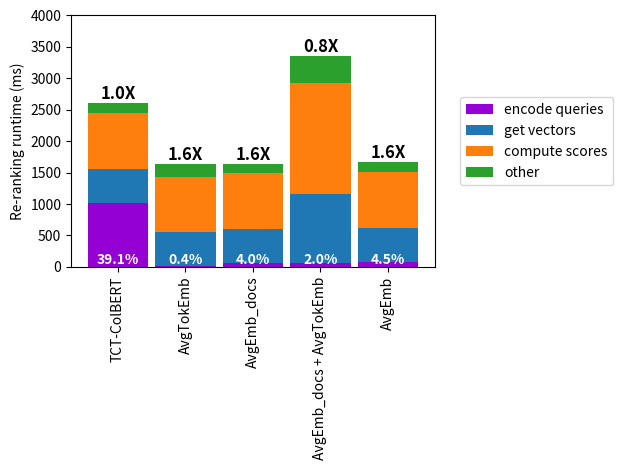

Source code (Python): (Note: this script raises an exception after producing the figure.)
import argparse
from typing import Any, Dict, List

import numpy as np
from matplotlib import pyplot as plt


def parse_args():
    """
    Parse command-line arguments.

    Returns:
        argparse.Namespace: Parsed command-line arguments.

    Arguments:
        Run the script with --help or -h to see the full list of arguments.
    """
    parser = argparse.ArgumentParser()
    return parser.parse_args()


def plot_runtimes(profiles: List[Dict[str, Any]]):
    def extract_runtimes(key: str) -> List[Any]:
        return np.array([profile[key] for profile in profiles])

    names = extract_runtimes("name")
    total = extract_runtimes("total")
    encode_queries = extract_runtimes("encode_queries")
    get_vectors = extract_runtimes("_get_vectors")
    compute_scores = extract_runtimes("_compute_scores")
    other = total - encode_queries - get_vectors - compute_scores

    fig, ax = plt.subplots()

    bar_width = 0.9
    bars = [
        ax.bar(names, encode_queries, color="darkviolet", label="encode queries", width=bar_width),
        ax.bar(names, get_vectors, bottom=encode_queries, label="get vectors", width=bar_width),
        ax.bar(names, compute_scores, bottom=encode_queries + get_vectors, label="compute scores", width=bar_width),
        ax.bar(names, other, bottom=encode_queries + get_vectors + compute_scores, label="other", width=bar_width),
    ]

    # Set y-axis limit
    ax.set_ylim(0, (max(total) // 1000 + 1) * 1000)

    # Add percentage text for bars of >X cm
    for i, (bar_group, runtimes) in enumerate(zip(bars, [encode_queries, get_vectors, compute_scores, other])):
        for j, (bar, runtime) in enumerate(zip(bar_group, runtimes)):
            if i == 0:
                ax.text(
                    bar.get_x() + bar.get_width() / 2,
                    bar.get_y(),
                    f'{(runtime / total[j]) * 100:.1f}%',
                    ha='center',
                    va='bottom',
                    color='white',
                    fontsize=10,
                    fontweight='bold',
                )

    # Add speedup text for bars except the first
    for i in range(0, len(names)):
        bar = bars[0][i]
        ax.text(
            bar.get_x() + bar.get_width() / 2,
            total[i] + 2.5,
            f'{total[0] / total[i]:.1f}X',
            ha='center',
            va='bottom',
            color='black',
            fontsize=12,
            fontweight='bold',
        )

    # ax.set_xlabel('Pipelines')
    ax.set_ylabel('Re-ranking runtime (ms)')
    ax.legend(bbox_to_anchor=(1.05, 0.5), loc='center left')

    # Rotate the names under the X-axis vertically
    ax.set_xticks(np.arange(len(names)))
    ax.set_xticklabels(names, rotation=90)
    plt.tight_layout()

    fig.savefig("plot_data/figures/reranking_runtimes_distribution.png", transparent=True)
    plt.show()


def main(args: argparse.Namespace) -> None:
    """
    Create plots for CPU re-ranking runtime profiles.

    See parse_args() for command-line arguments.

    Args:
        args (argparse.Namespace): Parsed command-line arguments.
    """
    profiles = [
        {
            "name": "TCT-ColBERT",
            "total": 2609,
            "encode_queries": 1021,
            "_get_vectors": 543,
            "_compute_scores": 888,
        },
        {
            "name": "AvgTokEmb",
            "total": 1634,
            "encode_queries": 7.09,
            "_get_vectors": 543,
            "_compute_scores": 888,
        },
        {
            "name": "AvgEmb_docs",
            "total": 1636,
            "encode_queries": 64.8,
            "_get_vectors": 543,
            "_compute_scores": 888,
        },
        {
            "name": "AvgEmb_docs + AvgTokEmb",
            "total": 3350,
            "encode_queries": 68.59,
            "_get_vectors": 1087,
            "_compute_scores": 1775,
        },
        {
            "name": "AvgEmb",
            "total": 1671,
            "encode_queries": 75.98,
            "_get_vectors": 543,
            "_compute_scores": 888,
        },
    ]

    plot_runtimes(profiles)


if __name__ == "__main__":
    args = parse_args()
    main(args)
